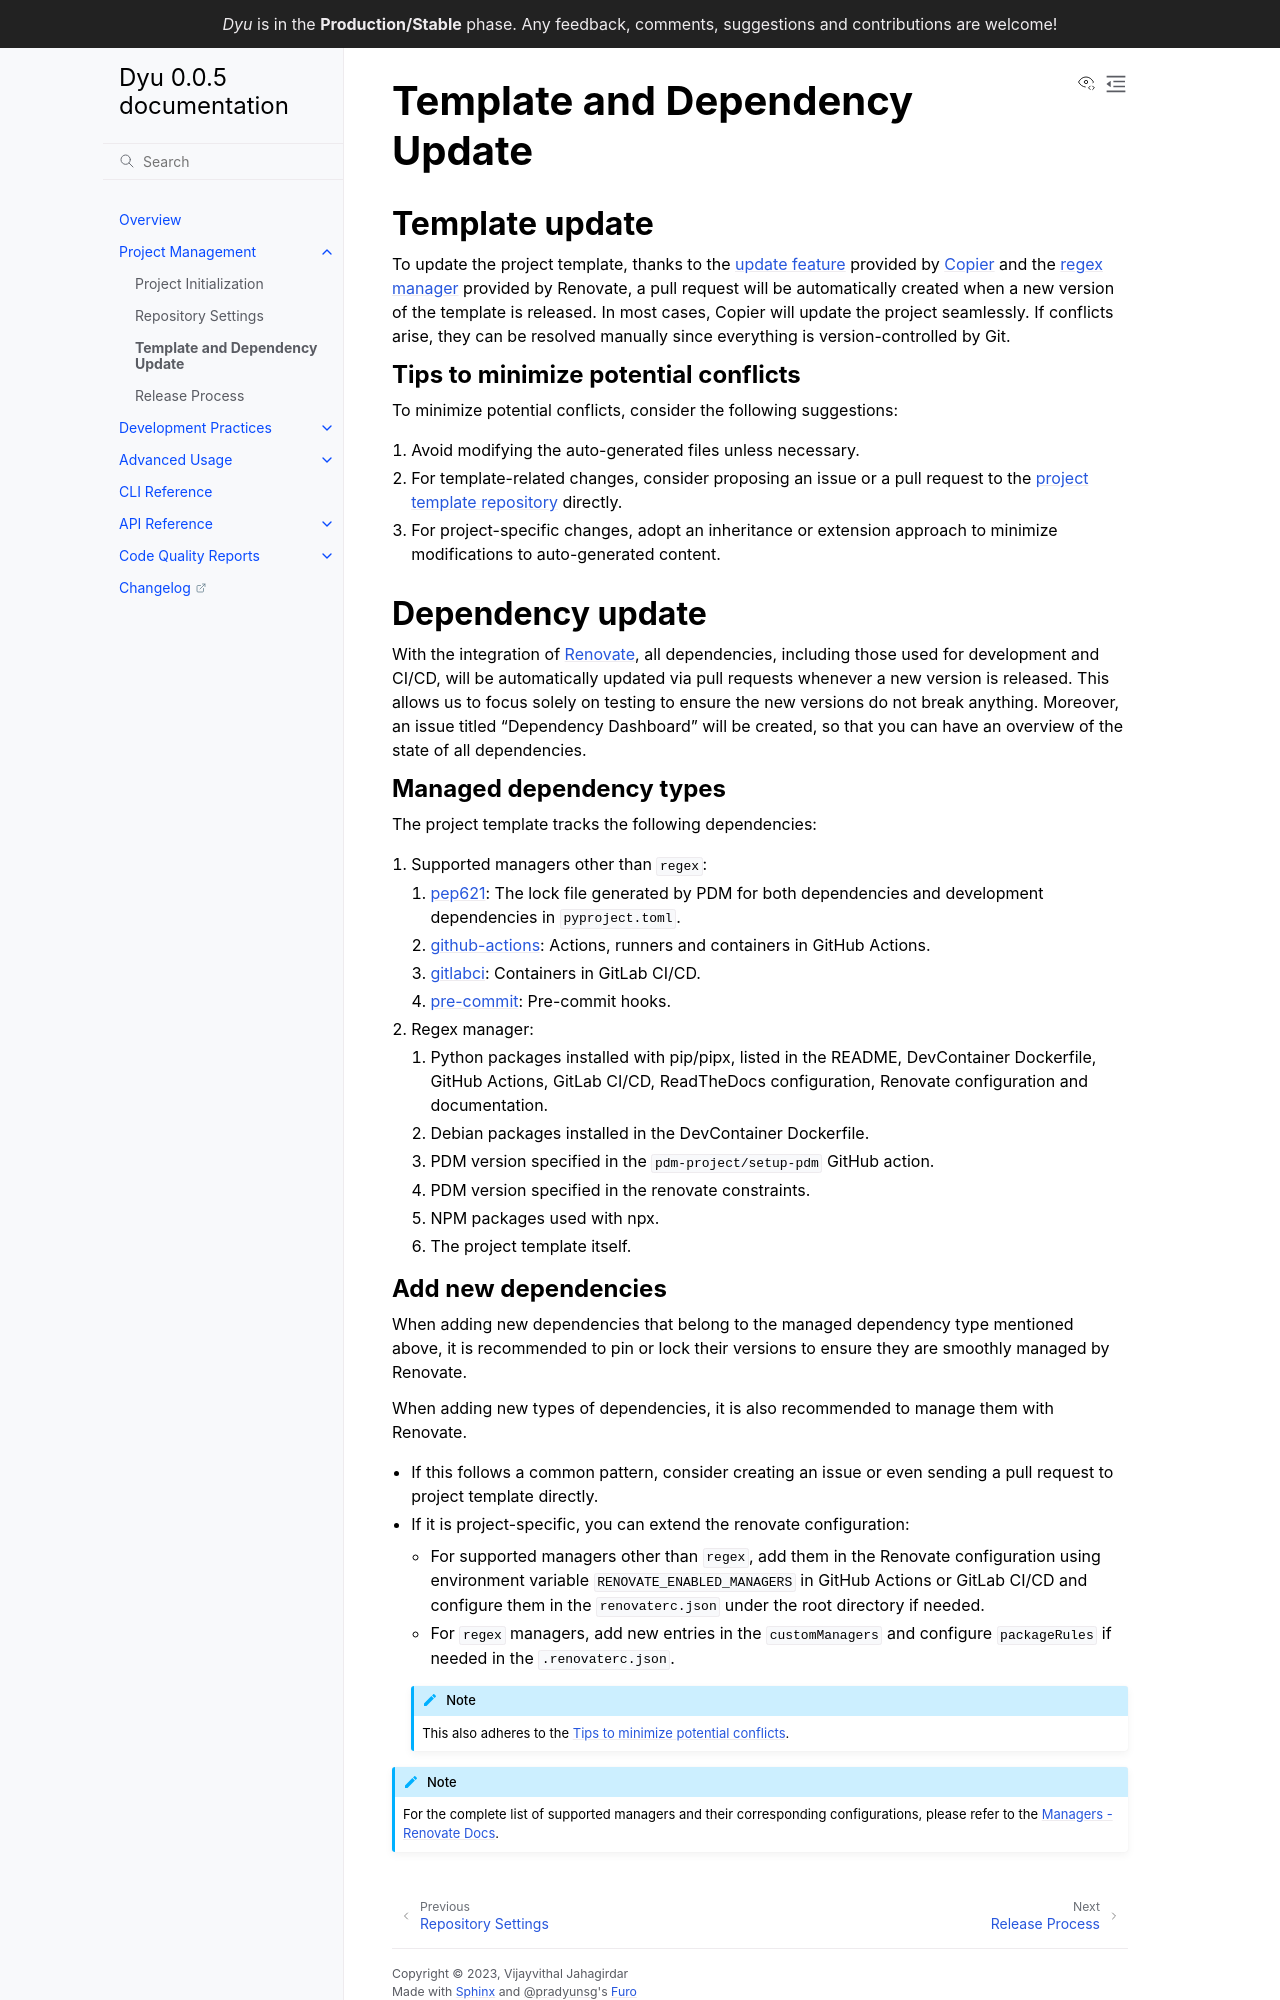

repository: dyumnin/dyu · page: management/update.html · generator: sphinx

# Template and Dependency Update

## Template update

To update the project template, thanks to the [update feature](https://copier.readthedocs.io/en/stable/updating/) provided by [Copier](https://github.com/copier-org/copier) and the [regex manager](https://docs.renovatebot.com/modules/manager/regex/) provided by Renovate, a pull request will be automatically created when a new version of the template is released. In most cases, Copier will update the project seamlessly. If conflicts arise, they can be resolved manually since everything is version-controlled by Git.

### Tips to minimize potential conflicts

To minimize potential conflicts, consider the following suggestions:

1. Avoid modifying the auto-generated files unless necessary.
1. For template-related changes, consider proposing an issue or a pull request to the [project template repository](http://github.com/serious-scaffold/ss-python) directly.
1. For project-specific changes, adopt an inheritance or extension approach to minimize modifications to auto-generated content.

## Dependency update

With the integration of [Renovate](https://github.com/renovatebot/renovate), all dependencies, including those used for development and CI/CD, will be automatically updated via pull requests whenever a new version is released. This allows us to focus solely on testing to ensure the new versions do not break anything. Moreover, an issue titled "Dependency Dashboard" will be created, so that you can have an overview of the state of all dependencies.

### Managed dependency types

The project template tracks the following dependencies:

1. Supported managers other than `regex`:
   1. [pep621](https://docs.renovatebot.com/modules/manager/pep621/): The lock file generated by PDM for both dependencies and development dependencies in `pyproject.toml`.
   1. [github-actions](https://docs.renovatebot.com/modules/manager/github-actions/): Actions, runners and containers in GitHub Actions.
   1. [gitlabci](https://docs.renovatebot.com/modules/manager/gitlabci/): Containers in GitLab CI/CD.
   1. [pre-commit](https://docs.renovatebot.com/modules/manager/pre-commit/): Pre-commit hooks.
1. Regex manager:
   1. Python packages installed with pip/pipx, listed in the README, DevContainer Dockerfile, GitHub Actions, GitLab CI/CD, ReadTheDocs configuration, Renovate configuration and documentation.
   1. Debian packages installed in the DevContainer Dockerfile.
   1. PDM version specified in the `pdm-project/setup-pdm` GitHub action.
   1. PDM version specified in the renovate constraints.
   1. NPM packages used with npx.
   1. The project template itself.
